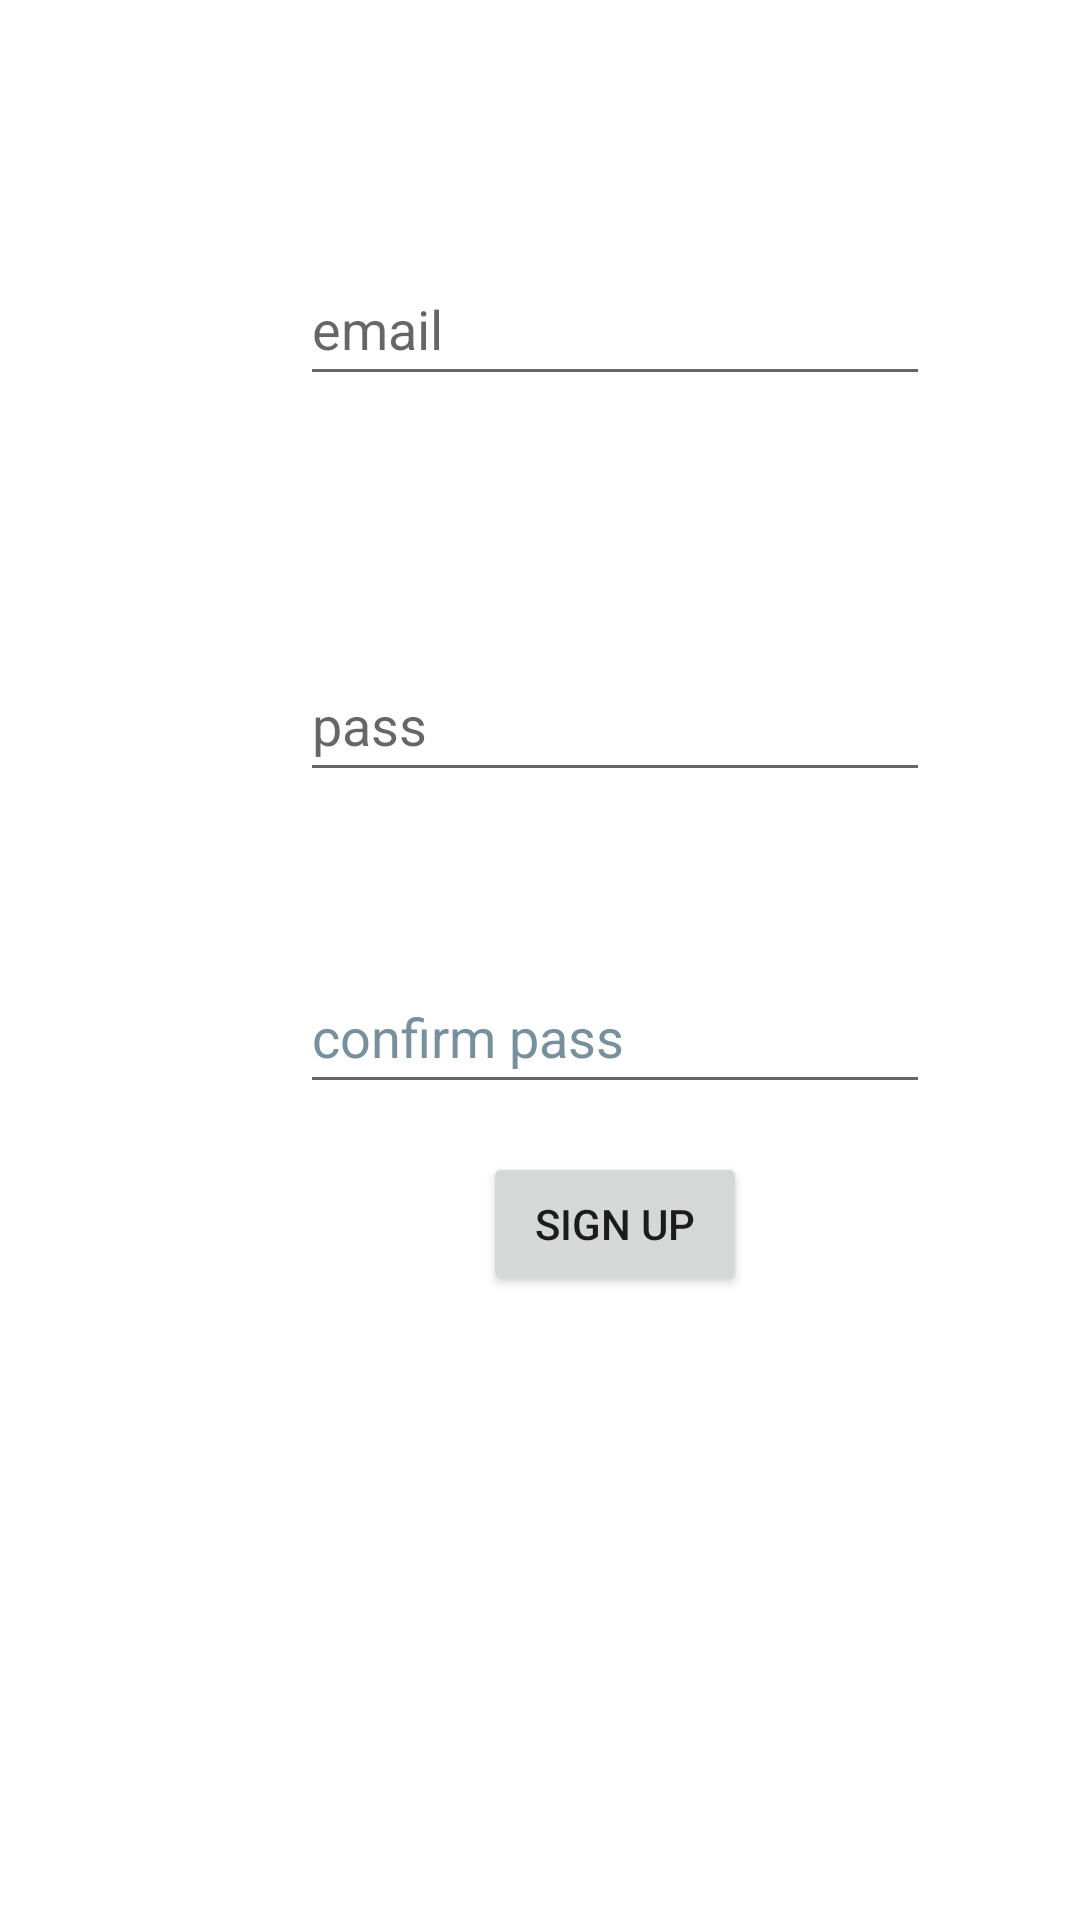

Layout XML and referenced resources for this Android screen:
<!-- AndroidManifest.xml: application theme Theme.LOGINANDSIGNUPWITHFragments -->
<!-- res/layout/fragment_s_i_g_n_u_p.xml -->
<?xml version="1.0" encoding="utf-8"?>
<FrameLayout xmlns:android="http://schemas.android.com/apk/res/android"
    xmlns:app="http://schemas.android.com/apk/res-auto"
    xmlns:tools="http://schemas.android.com/tools"
    android:layout_width="415dp"
    android:layout_height="733dp"
    tools:context="com.example.loginandsignupwithfragments.SIGNUP">

    <androidx.constraintlayout.widget.ConstraintLayout
        android:layout_width="match_parent"
        android:layout_height="match_parent"
        android:visibility="visible">

        <EditText
            android:id="@+id/confirmpassword2"
            android:layout_width="wrap_content"
            android:layout_height="wrap_content"
            android:layout_marginStart="100dp"
            android:layout_marginTop="56dp"
            android:autofillHints=""
            android:ems="10"
            android:hint="@string/confirm_pass"
            android:inputType="textPassword"
            android:minHeight="48dp"
            android:textColorHint="#78909C"
            app:layout_constraintStart_toStartOf="parent"
            app:layout_constraintTop_toBottomOf="@+id/etpass2"
            tools:ignore="DuplicateClickableBoundsCheck" />

        <Button
            android:id="@+id/signup2"
            android:layout_width="wrap_content"
            android:layout_height="wrap_content"
            android:layout_marginBottom="208dp"
            android:onClick="signup"
            android:text="@string/sign_up"
            android:textAlignment="center"
            app:layout_constraintBottom_toBottomOf="parent"
            app:layout_constraintEnd_toEndOf="@+id/confirmpassword2"
            app:layout_constraintStart_toStartOf="@+id/confirmpassword2" />

        <EditText
            android:id="@+id/etpass2"
            android:layout_width="wrap_content"
            android:layout_height="wrap_content"
            android:layout_marginStart="100dp"
            android:layout_marginTop="216dp"
            android:ems="10"
            android:hint="@string/pass"
            android:inputType="textPassword"
            android:minHeight="48dp"
            app:layout_constraintStart_toStartOf="parent"
            app:layout_constraintTop_toTopOf="parent"
            android:autofillHints="" />

        <EditText
            android:id="@+id/etEmail"
            android:layout_width="wrap_content"
            android:layout_height="wrap_content"
            android:layout_marginStart="100dp"
            android:layout_marginTop="84dp"
            android:layout_marginBottom="84dp"
            android:ems="10"
            android:hint="@string/email"
            android:inputType="textEmailAddress"
            android:minHeight="48dp"
            app:layout_constraintBottom_toTopOf="@+id/etpass2"
            app:layout_constraintStart_toStartOf="parent"
            app:layout_constraintTop_toTopOf="parent"
            app:layout_constraintVertical_bias="1.0"
            android:autofillHints="" />
    </androidx.constraintlayout.widget.ConstraintLayout>

</FrameLayout>
<!-- resources referenced by this layout -->
<resources>
  <string name="confirm_pass">confirm pass</string>
  <string name="email">email</string>
  <string name="pass">pass</string>
  <string name="sign_up">sign up</string>
  <style name="Theme.LOGINANDSIGNUPWITHFragments" parent="Theme.MaterialComponents.DayNight.DarkActionBar">
          
          <item name="colorPrimary">@color/purple_500</item>
          <item name="colorPrimaryVariant">@color/purple_700</item>
          <item name="colorOnPrimary">@color/white</item>
          
          <item name="colorSecondary">@color/teal_200</item>
          <item name="colorSecondaryVariant">@color/teal_700</item>
          <item name="colorOnSecondary">@color/black</item>
          
          <item name="android:statusBarColor" tools:targetApi="l">?attr/colorPrimaryVariant</item>
          
      </style>
  <!-- not gathered from this repository: default colours our renderer supplied (Android Studio template values) -->
  <color name="purple_500">#FF6200EE</color>
  <color name="purple_700">#FF3700B3</color>
  <color name="teal_200">#FF03DAC5</color>
  <color name="teal_700">#FF018786</color>
  <color name="black">#FF000000</color>
  <color name="white">#FFFFFFFF</color>
</resources>
